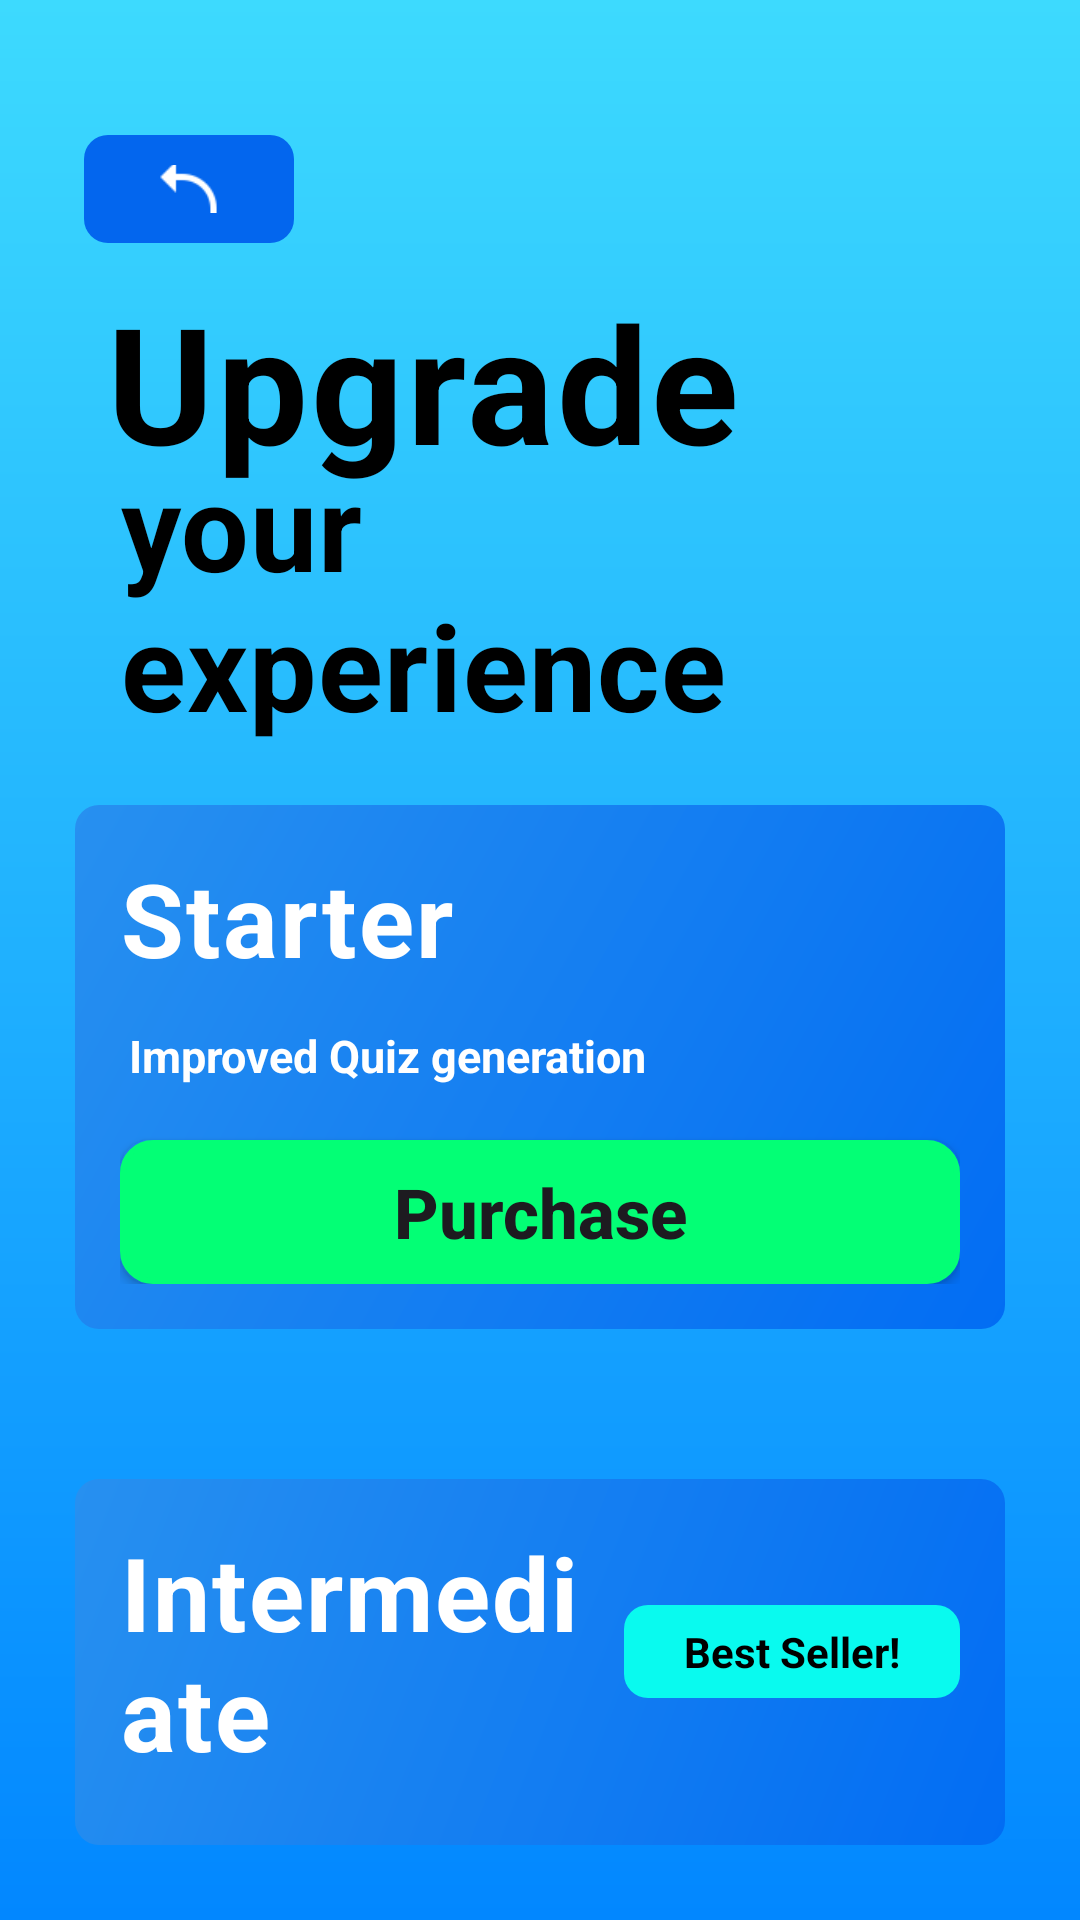

This screen was rendered from an Android layout file. Write that file and the resources it references.
<!-- AndroidManifest.xml: application theme Theme.Task61D -->
<!-- res/layout/fragment_upgrade.xml -->
<?xml version="1.0" encoding="utf-8"?>
<RelativeLayout xmlns:android="http://schemas.android.com/apk/res/android"
    xmlns:tools="http://schemas.android.com/tools"
    android:layout_width="match_parent"
    android:layout_height="match_parent"
    android:background="@drawable/background_skyblue"
    android:padding="25dp"
    tools:context=".CheckoutActivity">

    

    <FrameLayout
        android:layout_marginTop="20dp"
        android:layout_width="70dp"
        android:layout_height="36dp"
        android:background="@drawable/backbtn"
        android:padding="10dp"
        android:layout_marginHorizontal="3dp"
        android:id="@+id/backBtn">

        <ImageView
            android:id="@+id/imageView"
            android:layout_width="25dp"
            android:layout_height="25dp"
            android:layout_gravity="center"
            android:paddingVertical="10dp"
            android:scaleType="centerCrop"
            android:src="@drawable/backimage" />
    </FrameLayout>

    <TextView
        android:id="@+id/history_text"
        android:layout_below="@id/backBtn"
        android:layout_width="match_parent"
        android:layout_height="wrap_content"
        android:text="Upgrade"
        android:letterSpacing="0.02"
        android:textSize="54sp"
        android:textStyle="bold"
        android:padding="10dp"
        android:textColor="@color/black" />

    <TextView
        android:id="@+id/history_text1"
        android:layout_below="@id/history_text"
        android:layout_width="match_parent"
        android:layout_height="wrap_content"
        android:text="your experience"
        android:letterSpacing="0.01"
        android:textSize="40sp"
        android:textStyle="bold"
        android:paddingHorizontal="15dp"
        android:layout_marginTop="-25dp"
        android:textColor="@color/black" />

    <LinearLayout
        android:id="@+id/purchaselayout"
        android:layout_below="@id/history_text1"
        android:layout_width="match_parent"
        android:layout_height="wrap_content"
        android:layout_marginTop="20dp"
        android:background="@drawable/profileques"
        android:orientation="vertical"
        android:padding="15dp">

        <TextView
            android:id="@+id/level_starter"
            android:layout_width="match_parent"
            android:layout_height="wrap_content"
            android:text="Starter"
            android:textStyle="bold"
            android:letterSpacing="0.02"
            android:textSize="34sp"
            android:textColor="@color/white" />

        <TextView
            android:id="@+id/level_improved_quiz1"
            android:layout_width="match_parent"
            android:layout_height="wrap_content"
            android:text="Improved Quiz generation"
            android:textSize="15sp"
            android:textStyle="bold"
            android:textColor="@color/white"
            android:padding="3dp"
            android:layout_marginTop="10dp" />

        <androidx.appcompat.widget.AppCompatButton
            android:layout_width="match_parent"
            android:layout_height="wrap_content"
            android:text="Purchase"
            android:textAllCaps="false"
            android:layout_marginTop="15dp"
            android:textSize="23dp"
            android:textStyle="bold"
            android:id="@+id/purchasebutton1"
            android:background="@drawable/square_button"
            android:contentDescription="Purchase Starter plan" />

    </LinearLayout>

    <LinearLayout
        android:id="@+id/purchaselayout1"
        android:layout_below="@id/purchaselayout"
        android:layout_width="match_parent"
        android:layout_height="wrap_content"
        android:layout_marginTop="50dp"
        android:background="@drawable/profileques"
        android:orientation="vertical"
        android:padding="15dp">

        <LinearLayout
            android:layout_width="match_parent"
            android:layout_height="wrap_content"
            android:orientation="horizontal"
            android:gravity="center_vertical"
            android:layout_marginBottom="5dp">

            <TextView
                android:id="@+id/level_inter"
                android:layout_width="0dp"
                android:layout_weight="1"
                android:layout_height="wrap_content"
                android:text="Intermediate"
                android:textStyle="bold"
                android:letterSpacing="0.02"
                android:textSize="34sp"

                android:textColor="@color/white" />

            <TextView
                android:id="@+id/best_seller_label"
                android:layout_width="wrap_content"
                android:layout_height="wrap_content"
                android:text="Best Seller!"
                android:textStyle="bold"
                android:textSize="14sp"
                android:textColor="@color/black"
                android:background="@drawable/corners"
                android:paddingHorizontal="20dp"

                android:paddingVertical="6dp"
                android:layout_marginStart="10dp" />
        </LinearLayout>

        <TextView
            android:id="@+id/level_improved_quiz2"
            android:layout_width="match_parent"
            android:layout_height="wrap_content"
            android:text="More advanced quiz generation"
            android:textSize="15sp"
            android:textStyle="bold"
            android:textColor="@color/white"
            android:padding="3dp"
            android:layout_marginTop="10dp" />

        <androidx.appcompat.widget.AppCompatButton

            android:layout_width="match_parent"
            android:layout_height="wrap_content"
            android:text="Purchase"
            android:textAllCaps="false"
            android:layout_marginTop="15dp"
            android:textSize="23dp"
            android:textStyle="bold"
            android:background="@drawable/square_button"
            android:contentDescription="Purchase Intermediate plan" />
    </LinearLayout>

    <LinearLayout
        android:id="@+id/purchaselayout3"
        android:layout_below="@id/purchaselayout1"
        android:layout_width="match_parent"
        android:layout_height="wrap_content"
        android:layout_marginTop="50dp"
        android:background="@drawable/profileques"
        android:orientation="vertical"
        android:padding="15dp">

        <TextView
            android:id="@+id/level_advanced"
            android:layout_width="match_parent"
            android:layout_height="wrap_content"
            android:text="Advanced"
            android:textStyle="bold"
            android:letterSpacing="0.02"
            android:textSize="34sp"
            android:textColor="@color/white" />

        <TextView
            android:id="@+id/level_improved_quiz3"
            android:layout_width="match_parent"
            android:layout_height="wrap_content"
            android:text="Expert level quiz generation"
            android:textSize="15sp"
            android:textStyle="bold"
            android:textColor="@color/white"
            android:padding="3dp"
            android:layout_marginTop="10dp" />

        <androidx.appcompat.widget.AppCompatButton
            android:layout_width="match_parent"
            android:layout_height="wrap_content"
            android:text="Purchase"
            android:textAllCaps="false"
            android:layout_marginTop="15dp"
            android:textSize="23dp"
            android:textStyle="bold"
            android:background="@drawable/square_button"
            android:contentDescription="Purchase Advanced plan" />
    </LinearLayout>

</RelativeLayout>
<!-- resources referenced by this layout -->
<resources>
  <!-- drawable backbtn (drawable) -->
  <shape xmlns:android="http://schemas.android.com/apk/res/android"
      android:shape="rectangle">
      <solid android:color="#0366ee" />
      <corners android:radius="8dp" />
  
  </shape>
  <!-- drawable background_skyblue (drawable) -->
  <?xml version="1.0" encoding="utf-8"?>
  <shape xmlns:android="http://schemas.android.com/apk/res/android"
      android:shape="rectangle">
  
      <gradient
          android:angle="90"
          android:startColor="#0287ff"
          android:endColor="#3ddafe"
          android:type="linear" />
  </shape>
  <!-- drawable backimage: png bitmap (drawable, 579 bytes) -->
  <!-- drawable corners (drawable) -->
  <shape xmlns:android="http://schemas.android.com/apk/res/android"
      android:shape="rectangle">
      <solid android:color="#09FAEF" />
  
      <corners android:radius="8dp" />
  
  </shape>
  <!-- drawable profileques (drawable) -->
  <shape xmlns:android="http://schemas.android.com/apk/res/android"
      android:shape="rectangle">
      <gradient
          android:angle="135"
          android:startColor="#026df3"
          android:endColor="#2790f0"
  
          android:type="linear" />
  
      <corners android:radius="8dp" />
  
  </shape>
  <!-- drawable square_button (drawable) -->
  <shape xmlns:android="http://schemas.android.com/apk/res/android"
      android:shape="rectangle">
      <solid android:color="#03ff75" /> 
      <stroke android:width="2dp" android:color="#03ff75" /> 
      <corners android:radius="10dp" /> 
  </shape>
  <style name="Theme.Task61D" parent="Base.Theme.Task61D" />
  <style name="Base.Theme.Task61D" parent="Theme.Material3.DayNight.NoActionBar">
          
          
      </style>
  <!-- not gathered from this repository: default colours our renderer supplied (Android Studio template values) -->
  <color name="black">#FF000000</color>
  <color name="white">#FFFFFFFF</color>
</resources>
